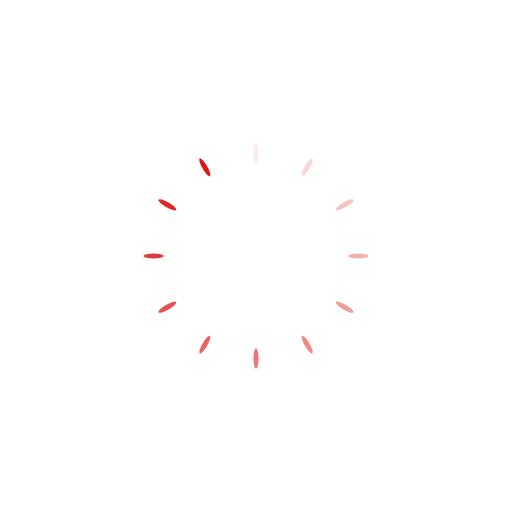
t = 0.00 s
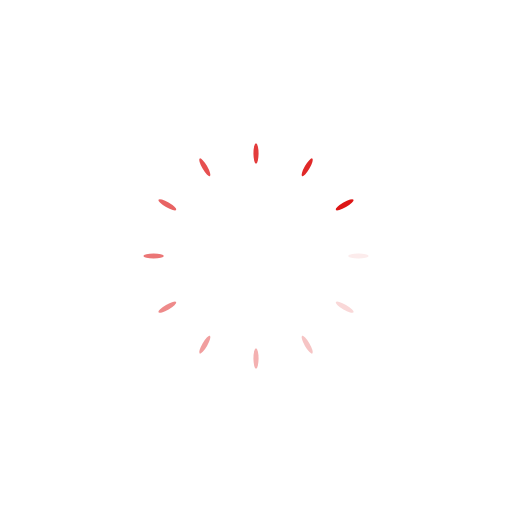
t = 0.25 s
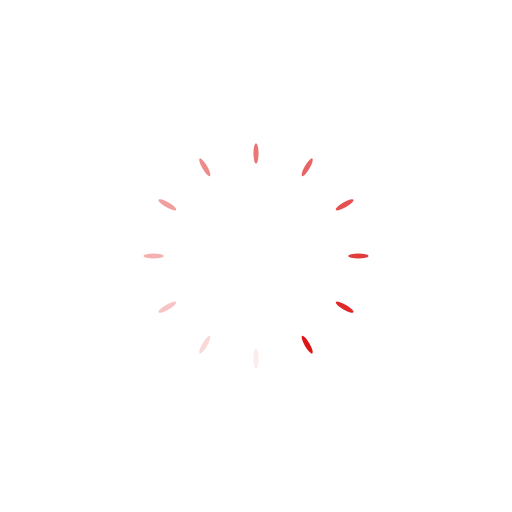
t = 0.50 s
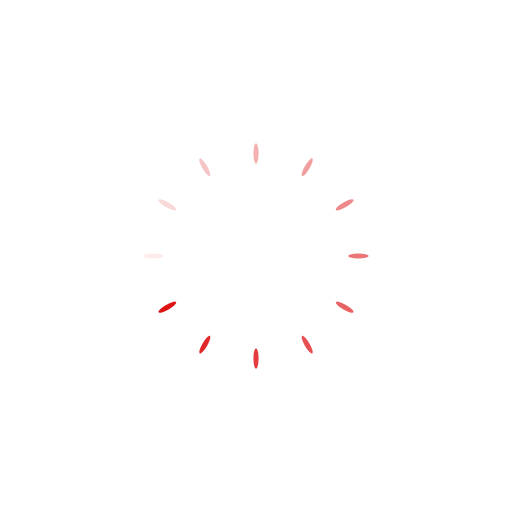
t = 0.75 s

The animated SVG that drew these frames (rendered in a browser with its animation timeline set to each time). Animation: 12 SMIL elements (animate=12); one cycle of 1.00 s, repeats indefinitely.

<?xml version="1.0" encoding="utf-8"?>
<svg xmlns="http://www.w3.org/2000/svg" xmlns:xlink="http://www.w3.org/1999/xlink" style="margin: auto; background: none; display: block; shape-rendering: auto;" width="200px" height="200px" viewBox="0 0 100 100" preserveAspectRatio="xMidYMid">
<g transform="rotate(0 50 50)">
  <rect x="49.5" y="28" rx="0.5" ry="2" width="1" height="4" fill="#dd1515">
    <animate attributeName="opacity" values="1;0" keyTimes="0;1" dur="1s" begin="-0.9166666666666666s" repeatCount="indefinite"></animate>
  </rect>
</g><g transform="rotate(30 50 50)">
  <rect x="49.5" y="28" rx="0.5" ry="2" width="1" height="4" fill="#dd1515">
    <animate attributeName="opacity" values="1;0" keyTimes="0;1" dur="1s" begin="-0.8333333333333334s" repeatCount="indefinite"></animate>
  </rect>
</g><g transform="rotate(60 50 50)">
  <rect x="49.5" y="28" rx="0.5" ry="2" width="1" height="4" fill="#dd1515">
    <animate attributeName="opacity" values="1;0" keyTimes="0;1" dur="1s" begin="-0.75s" repeatCount="indefinite"></animate>
  </rect>
</g><g transform="rotate(90 50 50)">
  <rect x="49.5" y="28" rx="0.5" ry="2" width="1" height="4" fill="#dd1515">
    <animate attributeName="opacity" values="1;0" keyTimes="0;1" dur="1s" begin="-0.6666666666666666s" repeatCount="indefinite"></animate>
  </rect>
</g><g transform="rotate(120 50 50)">
  <rect x="49.5" y="28" rx="0.5" ry="2" width="1" height="4" fill="#dd1515">
    <animate attributeName="opacity" values="1;0" keyTimes="0;1" dur="1s" begin="-0.5833333333333334s" repeatCount="indefinite"></animate>
  </rect>
</g><g transform="rotate(150 50 50)">
  <rect x="49.5" y="28" rx="0.5" ry="2" width="1" height="4" fill="#dd1515">
    <animate attributeName="opacity" values="1;0" keyTimes="0;1" dur="1s" begin="-0.5s" repeatCount="indefinite"></animate>
  </rect>
</g><g transform="rotate(180 50 50)">
  <rect x="49.5" y="28" rx="0.5" ry="2" width="1" height="4" fill="#dd1515">
    <animate attributeName="opacity" values="1;0" keyTimes="0;1" dur="1s" begin="-0.4166666666666667s" repeatCount="indefinite"></animate>
  </rect>
</g><g transform="rotate(210 50 50)">
  <rect x="49.5" y="28" rx="0.5" ry="2" width="1" height="4" fill="#dd1515">
    <animate attributeName="opacity" values="1;0" keyTimes="0;1" dur="1s" begin="-0.3333333333333333s" repeatCount="indefinite"></animate>
  </rect>
</g><g transform="rotate(240 50 50)">
  <rect x="49.5" y="28" rx="0.5" ry="2" width="1" height="4" fill="#dd1515">
    <animate attributeName="opacity" values="1;0" keyTimes="0;1" dur="1s" begin="-0.25s" repeatCount="indefinite"></animate>
  </rect>
</g><g transform="rotate(270 50 50)">
  <rect x="49.5" y="28" rx="0.5" ry="2" width="1" height="4" fill="#dd1515">
    <animate attributeName="opacity" values="1;0" keyTimes="0;1" dur="1s" begin="-0.16666666666666666s" repeatCount="indefinite"></animate>
  </rect>
</g><g transform="rotate(300 50 50)">
  <rect x="49.5" y="28" rx="0.5" ry="2" width="1" height="4" fill="#dd1515">
    <animate attributeName="opacity" values="1;0" keyTimes="0;1" dur="1s" begin="-0.08333333333333333s" repeatCount="indefinite"></animate>
  </rect>
</g><g transform="rotate(330 50 50)">
  <rect x="49.5" y="28" rx="0.5" ry="2" width="1" height="4" fill="#dd1515">
    <animate attributeName="opacity" values="1;0" keyTimes="0;1" dur="1s" begin="0s" repeatCount="indefinite"></animate>
  </rect>
</g>
<!-- [ldio] generated by https://loading.io/ --></svg>